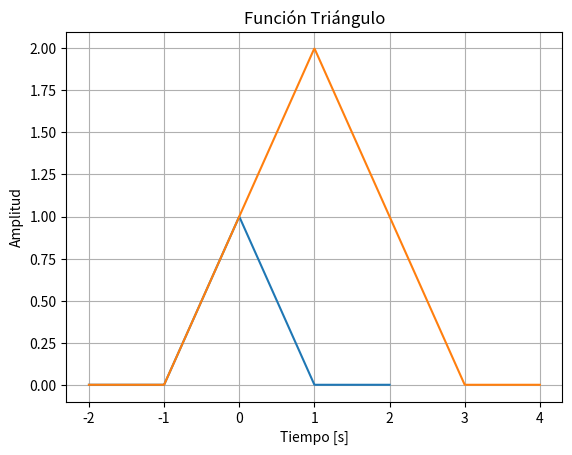

Reproduce this figure in Python.
import numpy as np
import matplotlib.pyplot as plt


def triangle(t):
    return np.where(np.abs(t) <= 1, 1 - np.abs(t), 0)


# Vector de tiempo centrado en 0
t = np.linspace(-2, 2, 1000)

# Llamada a la función
y = triangle(t)

# Gráfica
plt.plot(t, y)
plt.title("Función Triángulo")
plt.xlabel("Tiempo [s]")
plt.ylabel("Amplitud")
plt.grid(True)
plt.show()

# Figura del Ejericio
t = np.linspace(-2, 4, 1000)
h_t = 2 * triangle(((t - 1) / 2))
plt.plot(t, h_t)
plt.grid(True)
plt.show()
